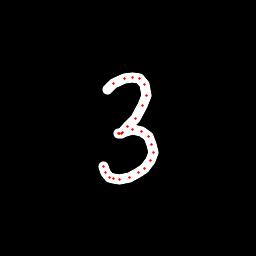

Data behind this chart, as committed beside it:
x, y, hover, eod
107.6, 89.16, 0.0, 0.0
113.2, 83.96, 0.0, 0.0
124.5, 78.49, 0.0, 0.0
132.7, 77.01, 0.0, 0.0
139.5, 78.12, 0.0, 0.0
144.4, 84.26, 0.0, 0.0
146.3, 95.47, 0.0, 0.0
142.3, 106, 0.0, 0.0
135.5, 118.4, 0.0, 0.0
127.5, 127, 0.0, 0.0
121, 133.1, 0.0, 0.0
118.9, 133.7, 0.0, 0.0
119, 133, 0.0, 0.0
122.4, 132, 0.0, 0.0
132.2, 130, 0.0, 0.0
142, 132, 0.0, 0.0
148.2, 136.6, 0.0, 0.0
151.9, 144.2, 0.0, 0.0
153.2, 152.8, 0.0, 0.0
150.9, 160.9, 0.0, 0.0
144.9, 168.1, 0.0, 0.0
138.1, 173, 0.0, 0.0
129.5, 177.2, 0.0, 0.0
119.9, 179.3, 0.0, 0.0
113.8, 179, 0.0, 0.0
109.8, 177.6, 0.0, 0.0
105.4, 172.8, 0.0, 0.0
103.2, 166.8, 0.0, 1.0
